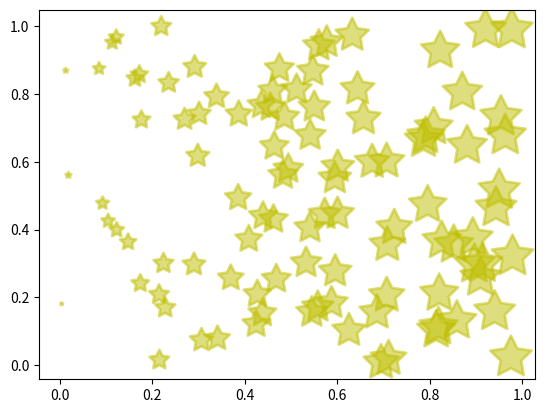

The script that saved this image:
import numpy as np
import matplotlib.pyplot as plt
from matplotlib.ticker import MultipleLocator

fig = plt.figure(4)  # 添加一个窗口
ax = fig.add_subplot(1, 1, 1)  # 在窗口上添加一个子图
x = np.random.random(100)  # 产生随机数组
y = np.random.random(100)  # 产生随机数组
ax.scatter(x, y, s=x * 1000, c='y', marker=(5, 1), alpha=0.5, lw=2,
           facecolors='none')  # x横坐标，y纵坐标，s图像大小，c颜色，marker图片，lw图像边框宽度
plt.show()  # 所有窗口运行
